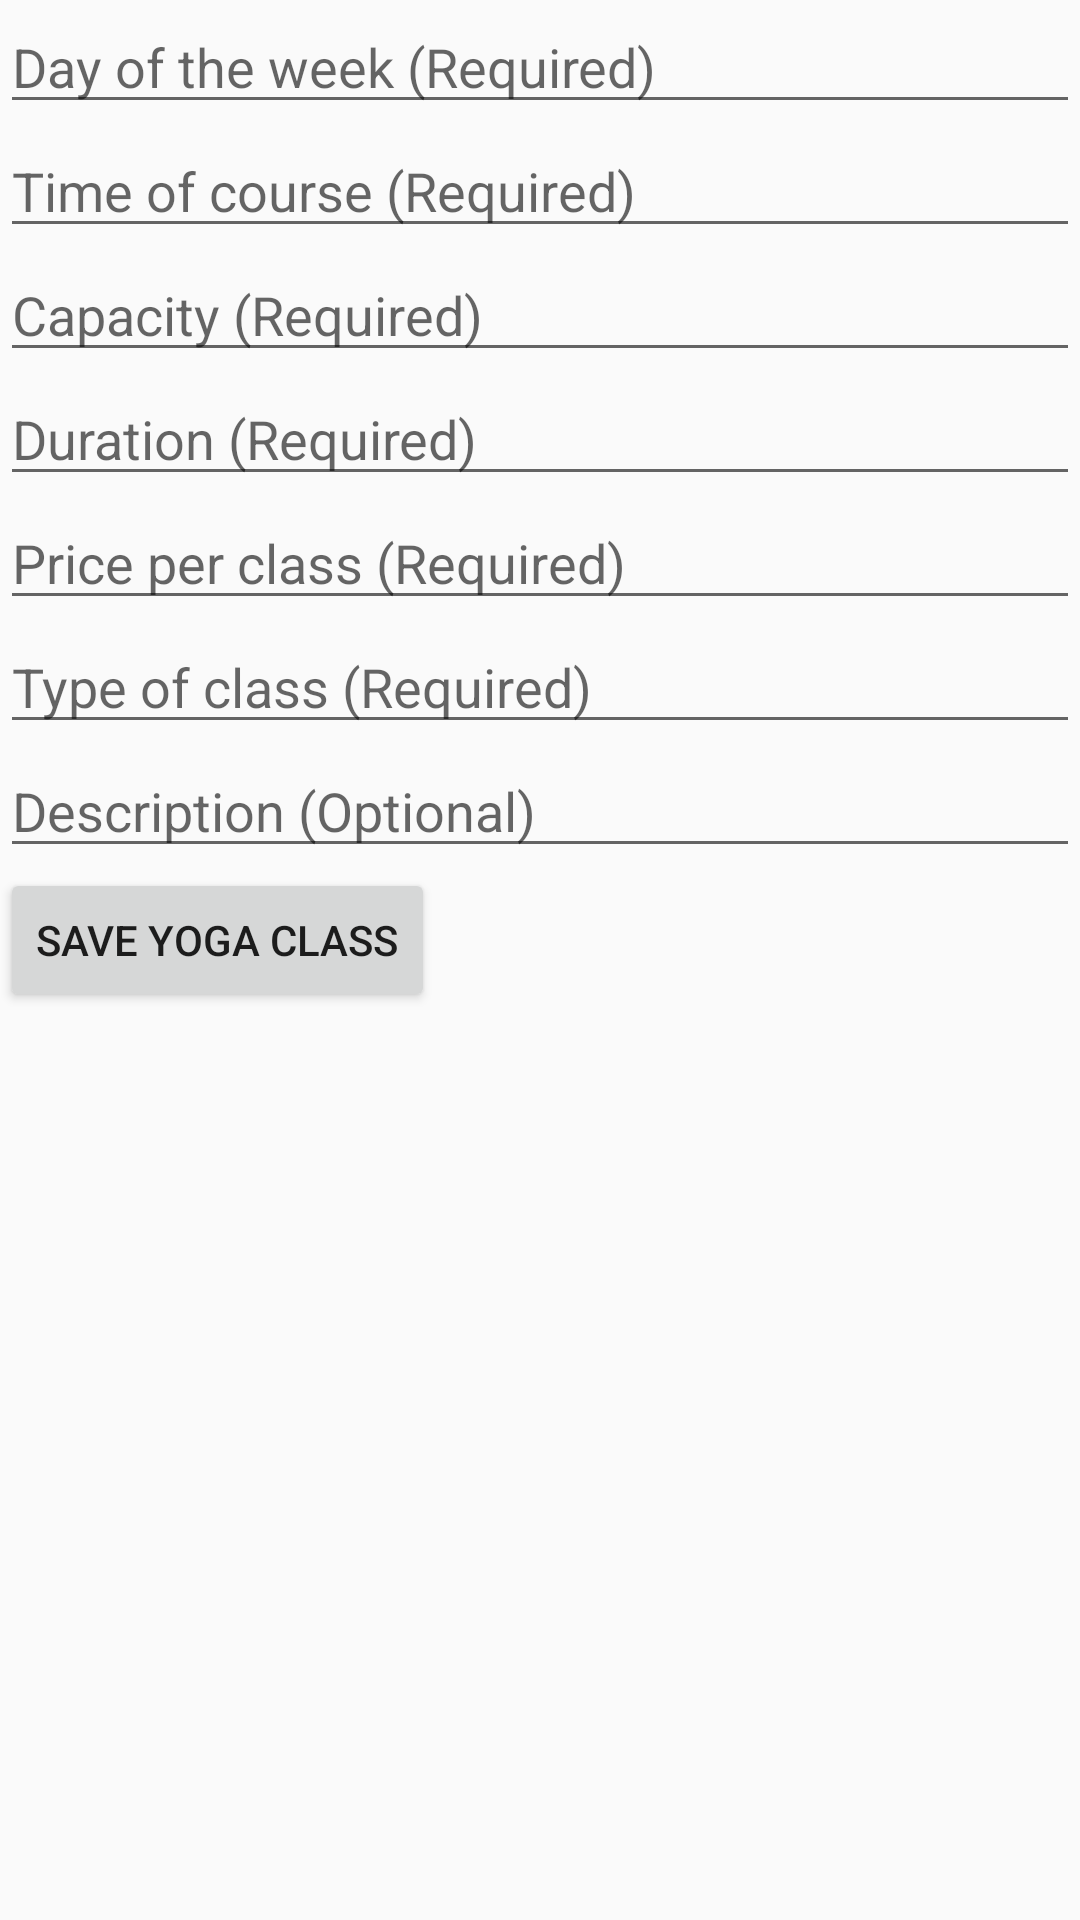

Reconstruct the res/layout file that produces this screen, plus the resources it refers to.
<!-- AndroidManifest.xml: application theme Theme.AppCompat.Light.NoActionBar -->
<!-- res/layout/activity_add_yoga_class.xml -->
<LinearLayout xmlns:android="http://schemas.android.com/apk/res/android"
    android:layout_width="match_parent"
    android:layout_height="match_parent"
    android:orientation="vertical">

    <EditText
        android:id="@+id/dayEditText"
        android:layout_width="match_parent"
        android:layout_height="wrap_content"
        android:hint="Day of the week (Required)"/>

    <EditText
        android:id="@+id/timeEditText"
        android:layout_width="match_parent"
        android:layout_height="wrap_content"
        android:hint="Time of course (Required)"/>

    <EditText
        android:id="@+id/capacityEditText"
        android:layout_width="match_parent"
        android:layout_height="wrap_content"
        android:hint="Capacity (Required)"/>

    <EditText
        android:id="@+id/durationEditText"
        android:layout_width="match_parent"
        android:layout_height="wrap_content"
        android:hint="Duration (Required)"/>

    <EditText
        android:id="@+id/priceEditText"
        android:layout_width="match_parent"
        android:layout_height="wrap_content"
        android:hint="Price per class (Required)"/>

    <EditText
    android:id="@+id/typeEditText"
    android:layout_width="match_parent"
    android:layout_height="wrap_content"
    android:hint="Type of class (Required)"/>

    <EditText
        android:id="@+id/descriptionEditText"
        android:layout_width="match_parent"
        android:layout_height="wrap_content"
        android:hint="Description (Optional)"/>

    <Button
        android:id="@+id/saveYogaClassButton"
        android:layout_width="wrap_content"
        android:layout_height="wrap_content"
        android:text="Save Yoga Class"
        android:onClick="saveYogaClass"/>
</LinearLayout>
<!-- resources referenced by this layout -->
<resources>

</resources>
